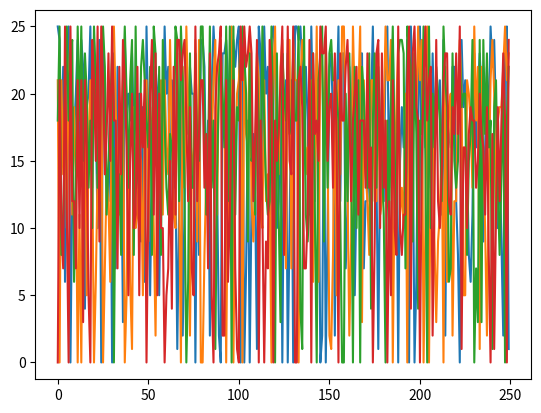

Recreate this plot in Python.
# Hopfield like network.
# Each cell has two possible state in a winner takes all manner as binary hopfield models.
# Asynchronous random update.
# Random initialization.
# Symmetric weights.
# Excitatory Weights as wij belongs to N between 0 and 1.
# TOTAL Inhibitory weights have to be largely stronger than 
# Excitatory weights with normalization, either linear or multiplicative.
# Inhibitory weights with additive normalization and supar linear increase will be bounded by excitatory weights.
# First step no excitatory plasticity
# %%
import matplotlib.pyplot as plt
import numpy as np


# %%

class Syn:

    def __init__(self, source, target, w):
        # as the network is symmetric there is no source nor target
        self.source = source
        self.target = target
        self.w = w


class Neuron:

    def __init__(self, state):

        self.state = state
        self.exc_syns = []
        self.inh_syns = []
        self.exc_w_sum = 0
        self.inh_w_sum = 0

    def add_exc_syn(self, syns):

        self.exc_syns = syns
        self.exc_w_sum = self.sum_weights_exc()

    def add_inh_syn(self, syns):

        self.inh_syns = syns
        self.inh_w_sum = self.sum_weights_inh()

    def sum_weights_exc(self):

        sum = 0
        for s in self.exc_syns:
            sum += s.w

        return sum

    def sum_weights_inh(self):

        sum = 0
        for s in self.inh_syns:
            sum += s.w

        return sum

    def linear_normalization_exc(self):

        new_sum = self.sum_weights_exc()
        diff = self.exc_w_sum - new_sum

        for i in range(len(self.exc_syns)):
            self.exc_syns[i].w = np.clip(self.exc_syns[i].w + diff / len(self.exc_syns), 0, 1)

        new_new_sum = self.sum_weights_exc()

        self.exc_w_sum = new_new_sum  # Should stay the same as long we don't hit bound
        # Should then be REMOVED when plasticity rules are stable
    
    def mult_normalization_exc(self):

        new_sum = self.sum_weights_exc()

        for i in range(len(self.exc_syns)):
            self.exc_syns[i].w = self.exc_syns[i].w/new_sum

        self.exc_w_sum = self.sum_weights_exc() # Should stay the same as long we don't hit bound
        # Should then be REMOVED when plasticity rules are stable

    def linear_normalization_inh(self):

        new_sum = self.sum_weights_inh()
        diff = self.inh_w_sum - new_sum

        for i in range(len(self.inh_syns)):
            self.inh_syns[i].w = np.clip(self.inh_syns[i].w + diff / len(self.inh_syns), 0, 1)

        new_new_sum = self.sum_weights_inh()

        self.inh_w_sum = new_new_sum  # Should stay the same as long we don't hit bound
        # Should then be REMOVED when plasticity rules are stable


class Unit:

    def __init__(self, state):

        if state == 0:
            self.left_neuron = Neuron(0)
            self.right_neuron = Neuron(1)
        else:
            self.left_neuron = Neuron(1)
            self.right_neuron = Neuron(0)

    def change_state(self, state):

        if state == 0:
            self.left_neuron.state = 0
            self.right_neuron.state = 1
        else:
            self.left_neuron.state = 1
            self.right_neuron.state = 0

    def decide_state(self):

        sum_drive_left = 0
        for i in range(len(self.left_neuron.exc_syns)):
            sum_drive_left += self.left_neuron.exc_syns[i].source.state * self.left_neuron.exc_syns[i].w

        sum_drive_right = 0
        for i in range(len(self.right_neuron.exc_syns)):
            sum_drive_right += self.right_neuron.exc_syns[i].source.state * self.right_neuron.exc_syns[i].w

        sum_inh_left = 0
        for i in range(len(self.left_neuron.inh_syns)):
            sum_inh_left += self.left_neuron.inh_syns[i].source.state * self.left_neuron.inh_syns[i].w

        sum_inh_right = 0
        for i in range(len(self.right_neuron.inh_syns)):
            sum_inh_right += self.right_neuron.inh_syns[i].source.state * self.right_neuron.inh_syns[i].w

        if (sum_drive_left - sum_inh_left) > (sum_drive_right - sum_inh_right):
            self.change_state(1)
        else:
            self.change_state(0)


def pot_state_exc(unit_list, pot):
    for i in range(len(unit_list)):
        if unit_list[i].left_neuron.state == 1:
            for k in range(len(unit_list[i].left_neuron.exc_syns)):
                if unit_list[i].left_neuron.exc_syns[k].source.state == 1:
                    unit_list[i].left_neuron.exc_syns[k].w += pot
        else:  # means unit_list[i].right_neuron == 1
            for k in range(len(unit_list[i].right_neuron.exc_syns)):
                if unit_list[i].right_neuron.exc_syns[k].source.state == 1:
                    unit_list[i].right_neuron.exc_syns[k].w += pot

        unit_list[i].left_neuron.linear_normalization_exc()
        unit_list[i].right_neuron.linear_normalization_exc()

def pot_state_exc_mult(unit_list, pot):
    for i in range(len(unit_list)):
        if unit_list[i].left_neuron.state == 1:
            for k in range(len(unit_list[i].left_neuron.exc_syns)):
                if unit_list[i].left_neuron.exc_syns[k].source.state == 1:
                    unit_list[i].left_neuron.exc_syns[k].w += pot
        else:  # means unit_list[i].right_neuron == 1
            for k in range(len(unit_list[i].right_neuron.exc_syns)):
                if unit_list[i].right_neuron.exc_syns[k].source.state == 1:
                    unit_list[i].right_neuron.exc_syns[k].w += pot

        unit_list[i].left_neuron.mult_normalization_exc()
        unit_list[i].right_neuron.mult_normalization_exc()

def pot_state_inh(unit_list, pot):
    for i in range(len(unit_list)):
        if unit_list[i].left_neuron.state == 1:

            for k in range(len(unit_list[i].left_neuron.inh_syns)):
                if unit_list[i].left_neuron.inh_syns[k].source.state == 1:
                    unit_list[i].left_neuron.inh_syns[k].w += pot

        else:  # means unit_list[i].right_neuron == 1

            for k in range(len(unit_list[i].right_neuron.inh_syns)):
                if unit_list[i].right_neuron.inh_syns[k].source.state == 1:
                    unit_list[i].right_neuron.inh_syns[k].w += pot

        unit_list[i].left_neuron.linear_normalization_inh()
        unit_list[i].right_neuron.linear_normalization_inh()


def print_state(unit_list, nb_row):
    print("unit states")
    cpt = 0
    for i in range(len(unit_list)):
        if cpt < nb_row - 1:
            print(unit_list[i].left_neuron.state, end="")
            cpt += 1
        else:
            print(unit_list[i].left_neuron.state)
            cpt = 0


def change_all_states(unit_list, state):
    for i in range(len(unit_list)):
        if state[i] == 1:
            unit_list[i].change_state(1)
        else:
            unit_list[i].change_state(0)


def get_state(unit_list):
    states_list = []
    for i in range(len(unit_list)):
        states_list.append(unit_list[i].left_neuron.state)
    return np.array(states_list)


def exc_syn_dist(unit_list):
    syn_weights_dist = []
    for i in range(len(unit_list)):
        for j in range(len(unit_list[i].left_neuron.exc_syns)):
            syn_weights_dist.append(unit_list[i].left_neuron.exc_syns[j].w)
        for j in range(len(unit_list[i].right_neuron.exc_syns)):
            syn_weights_dist.append(unit_list[i].right_neuron.exc_syns[j].w)

    return syn_weights_dist


def inh_syn_dist(unit_list):
    syn_weights_dist = []
    for i in range(len(unit_list)):
        for j in range(len(unit_list[i].left_neuron.inh_syns)):
            syn_weights_dist.append(unit_list[i].left_neuron.inh_syns[j].w)
        for j in range(len(unit_list[i].right_neuron.inh_syns)):
            syn_weights_dist.append(unit_list[i].right_neuron.inh_syns[j].w)

    return syn_weights_dist


def inner_state_inh_w(unit_list):
    sum_in_w = 0
    for i in range(len(unit_list)):
        if unit_list[i].left_neuron.state == 1:
            for k in range(len(unit_list[i].left_neuron.inh_syns)):
                if unit_list[i].left_neuron.inh_syns[k].source.state == 1:
                    sum_in_w += unit_list[i].left_neuron.inh_syns[k].w
        else:  # means unit_list[i].right_neuron == 1
            for k in range(len(unit_list[i].right_neuron.inh_syns)):
                if unit_list[i].right_neuron.inh_syns[k].source.state == 1:
                    sum_in_w += unit_list[i].right_neuron.inh_syns[k].w
    return sum_in_w


def making_network(nb_units):
    nb_syn_to_one = (nb_units - 1) * 2
    unit_list = []
    for i in range(nb_units):
        unit_list.append(Unit(1))

    for i in range(nb_units):
        ln_0 = unit_list[i].left_neuron
        rn_0 = unit_list[i].right_neuron
        exc_syns_left = []
        inh_syns_left = []
        exc_syns_right = []
        inh_syns_right = []

        for j in range(nb_units):
            if i != j:
                ln_1 = unit_list[j].left_neuron
                rn_1 = unit_list[j].right_neuron
                exc_syns_left.append(Syn(ln_1, ln_0, 1 / nb_syn_to_one))
                exc_syns_left.append(Syn(rn_1, ln_0, 1 / nb_syn_to_one))
                inh_syns_left.append(Syn(ln_1, ln_0, 1 / nb_syn_to_one))
                inh_syns_left.append(Syn(rn_1, ln_0, 1 / nb_syn_to_one))

                exc_syns_right.append(Syn(ln_1, rn_0, 1 / nb_syn_to_one))
                exc_syns_right.append(Syn(rn_1, rn_0, 1 / nb_syn_to_one))
                inh_syns_right.append(Syn(ln_1, rn_0, 1 / nb_syn_to_one))
                inh_syns_right.append(Syn(rn_1, rn_0, 1 / nb_syn_to_one))

        ln_0.add_exc_syn(exc_syns_left)
        ln_0.add_inh_syn(inh_syns_left)

        rn_0.add_exc_syn(exc_syns_right)
        rn_0.add_inh_syn(inh_syns_right)

    return unit_list


def main():

    inh_pot = 0.0001
    # inh_pot = 0.00125 add
    exc_write = 0.025 

    nb_iter_writing = 100

    nb_units = 50
    unit_list = making_network(nb_units)

    # vizualisation state
    nb_row = 5

    nb_writed_states = 4 
    writed_state_list = []

    for i in range(nb_writed_states):

        writed_state = np.random.randint(0, 2, nb_units)
        writed_state_list.append(writed_state)
        print(writed_state)

    for j in range(nb_iter_writing):
        for state in writed_state_list:

            change_all_states(unit_list, state)
            #pot_state_exc(unit_list, exc_write/nb_iter_writing)
            pot_state_exc_mult(unit_list, exc_write/nb_iter_writing)
            for u in unit_list:
                u.decide_state()


    # plt.hist(exc_syn_dist(unit_list))
    # plt.show()

    print("exploring patterns with inhibition :")
    meta_state_list = []
    nb_iter= 250
    distance_to_writed=np.zeros((nb_writed_states,nb_iter))

    for i in range(nb_iter):

        for j in range(nb_writed_states):
            writed_state = writed_state_list[j]
            dist_to_inverse = np.count_nonzero(get_state(unit_list) != np.where(writed_state == 1, 0, 1))
            dist = np.count_nonzero(get_state(unit_list) != writed_state)
            distance_to_writed[j,i]=min(dist_to_inverse, dist)

        state = np.random.randint(0, 2, nb_units)
        change_all_states(unit_list, state)
        for u in unit_list:
            u.decide_state()
        #print_state(unit_list,nb_row)

        meta_state_list.append(get_state(unit_list))

        pot_state_inh(unit_list, inh_pot)
    
    plt.plot(distance_to_writed.T)
    plt.show()





if __name__ == "__main__":
    main()

# MISC CODE can be reused

# print("synapse matrix")
# for i in range(len(unit_list)):

#     print("unit: "+str(i))
#     print("left neuron synapses")
#     for j in range(len(unit_list[i].left_neuron.exc_syns)):
#         print(unit_list[i].left_neuron.exc_syns[j].w,end="")
#     print("")
#     print("right neuron synapses")
#     for j in range(len(unit_list[i].right_neuron.exc_syns)):
#         print(unit_list[i].right_neuron.exc_syns[j].w,end="")
#     print("")

# choosed_unit = 0
# cpt=0
# for i in range(len(unit_list[i].left_neuron.exc_syns)):
#     if cpt<row-1:
#         print(str(unit_list[0].left_neuron.exc_syns[i].w)[:4],end="  ")
#         cpt+=1
#     else:
#         print(str(unit_list[0].left_neuron.exc_syns[i].w)[:4])
#         cpt=0
# print("")

